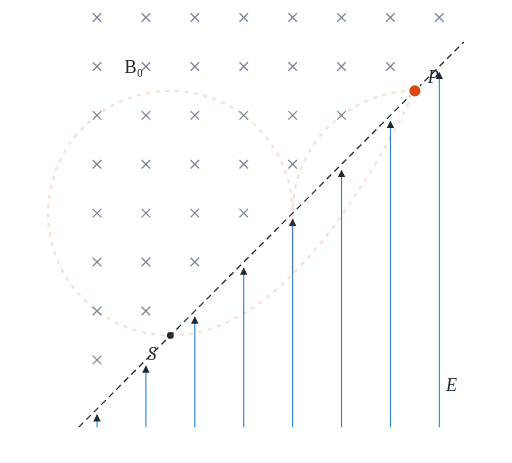
t = 0.00 s
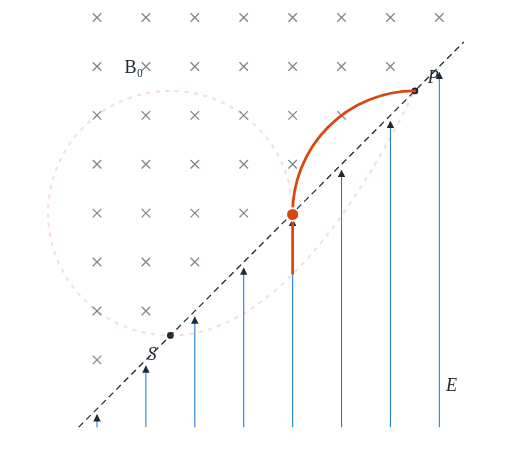
t = 1.64 s
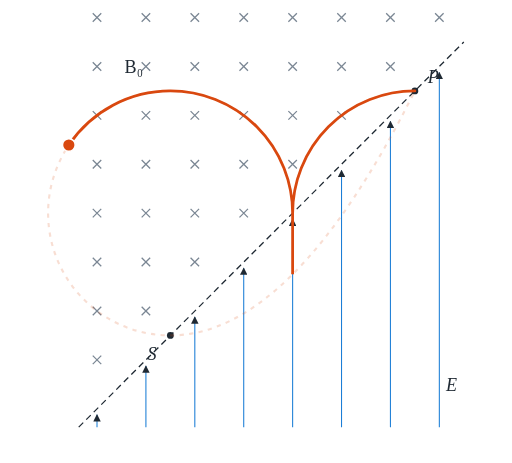
t = 3.28 s
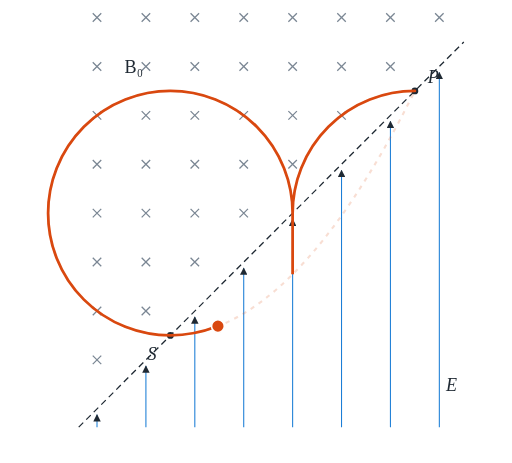
t = 4.92 s
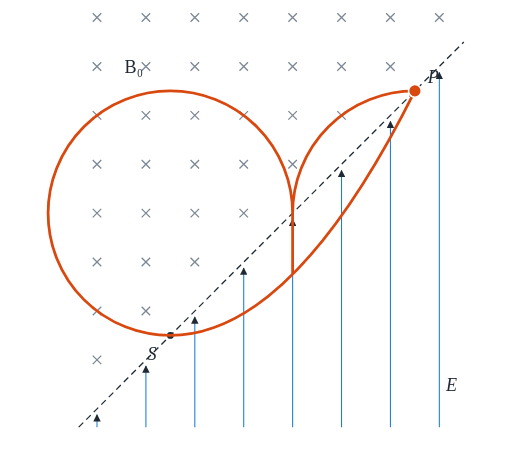
t = 6.56 s
t = 6.92 s: frame unchanged from t = 6.56 s, image omitted

The animated SVG that drew these frames (rendered in a browser with its animation timeline set to each time). Animation: 2 SMIL elements (animate=1,animateMotion=1); one cycle of 8.00 s, repeats indefinitely.

<svg xmlns="http://www.w3.org/2000/svg" viewBox="0 0 481.5 435.5" width="481.5" height="435.5" role="img" aria-label="粒子先在磁场中转 1/4 圈，进入电场减速、返回，再转 3/4 圈，最后在电场中做类平抛回到 P 点"><title>粒子先在磁场中转 1/4 圈，进入电场减速、返回，再转 3/4 圈，最后在电场中做类平抛回到 P 点</title><defs><marker id="arr" viewBox="0 0 10 10" refX="9" refY="5" markerWidth="7" markerHeight="7" orient="auto-start-reverse"><path d="M0 0L10 5L0 10z" fill="#1f2933"/></marker></defs><rect width="100%" height="100%" fill="#fff"/><path d="M87.2 334.5L95.2 342.5M95.2 334.5L87.2 342.5" stroke="#7b8794" stroke-width="1.2"/><path d="M87.2 288.5L95.2 296.5M95.2 288.5L87.2 296.5" stroke="#7b8794" stroke-width="1.2"/><path d="M87.2 242.5L95.2 250.5M95.2 242.5L87.2 250.5" stroke="#7b8794" stroke-width="1.2"/><path d="M87.2 196.5L95.2 204.5M95.2 196.5L87.2 204.5" stroke="#7b8794" stroke-width="1.2"/><path d="M87.2 150.5L95.2 158.5M95.2 150.5L87.2 158.5" stroke="#7b8794" stroke-width="1.2"/><path d="M87.2 104.5L95.2 112.5M95.2 104.5L87.2 112.5" stroke="#7b8794" stroke-width="1.2"/><path d="M87.2 58.5L95.2 66.5M95.2 58.5L87.2 66.5" stroke="#7b8794" stroke-width="1.2"/><path d="M87.2 12.5L95.2 20.5M95.2 12.5L87.2 20.5" stroke="#7b8794" stroke-width="1.2"/><path d="M133.2 288.5L141.2 296.5M141.2 288.5L133.2 296.5" stroke="#7b8794" stroke-width="1.2"/><path d="M133.2 242.5L141.2 250.5M141.2 242.5L133.2 250.5" stroke="#7b8794" stroke-width="1.2"/><path d="M133.2 196.5L141.2 204.5M141.2 196.5L133.2 204.5" stroke="#7b8794" stroke-width="1.2"/><path d="M133.2 150.5L141.2 158.5M141.2 150.5L133.2 158.5" stroke="#7b8794" stroke-width="1.2"/><path d="M133.2 104.5L141.2 112.5M141.2 104.5L133.2 112.5" stroke="#7b8794" stroke-width="1.2"/><path d="M133.2 58.5L141.2 66.5M141.2 58.5L133.2 66.5" stroke="#7b8794" stroke-width="1.2"/><path d="M133.2 12.5L141.2 20.5M141.2 12.5L133.2 20.5" stroke="#7b8794" stroke-width="1.2"/><path d="M179.2 242.5L187.2 250.5M187.2 242.5L179.2 250.5" stroke="#7b8794" stroke-width="1.2"/><path d="M179.2 196.5L187.2 204.5M187.2 196.5L179.2 204.5" stroke="#7b8794" stroke-width="1.2"/><path d="M179.2 150.5L187.2 158.5M187.2 150.5L179.2 158.5" stroke="#7b8794" stroke-width="1.2"/><path d="M179.2 104.5L187.2 112.5M187.2 104.5L179.2 112.5" stroke="#7b8794" stroke-width="1.2"/><path d="M179.2 58.5L187.2 66.5M187.2 58.5L179.2 66.5" stroke="#7b8794" stroke-width="1.2"/><path d="M179.2 12.5L187.2 20.5M187.2 12.5L179.2 20.5" stroke="#7b8794" stroke-width="1.2"/><path d="M225.2 196.5L233.2 204.5M233.2 196.5L225.2 204.5" stroke="#7b8794" stroke-width="1.2"/><path d="M225.2 150.5L233.2 158.5M233.2 150.5L225.2 158.5" stroke="#7b8794" stroke-width="1.2"/><path d="M225.2 104.5L233.2 112.5M233.2 104.5L225.2 112.5" stroke="#7b8794" stroke-width="1.2"/><path d="M225.2 58.5L233.2 66.5M233.2 58.5L225.2 66.5" stroke="#7b8794" stroke-width="1.2"/><path d="M225.2 12.5L233.2 20.5M233.2 12.5L225.2 20.5" stroke="#7b8794" stroke-width="1.2"/><path d="M271.2 150.5L279.2 158.5M279.2 150.5L271.2 158.5" stroke="#7b8794" stroke-width="1.2"/><path d="M271.2 104.5L279.2 112.5M279.2 104.5L271.2 112.5" stroke="#7b8794" stroke-width="1.2"/><path d="M271.2 58.5L279.2 66.5M279.2 58.5L271.2 66.5" stroke="#7b8794" stroke-width="1.2"/><path d="M271.2 12.5L279.2 20.5M279.2 12.5L271.2 20.5" stroke="#7b8794" stroke-width="1.2"/><path d="M317.2 104.5L325.2 112.5M325.2 104.5L317.2 112.5" stroke="#7b8794" stroke-width="1.2"/><path d="M317.2 58.5L325.2 66.5M325.2 58.5L317.2 66.5" stroke="#7b8794" stroke-width="1.2"/><path d="M317.2 12.5L325.2 20.5M325.2 12.5L317.2 20.5" stroke="#7b8794" stroke-width="1.2"/><path d="M363.2 58.5L371.2 66.5M371.2 58.5L363.2 66.5" stroke="#7b8794" stroke-width="1.2"/><path d="M363.2 12.5L371.2 20.5M371.2 12.5L363.2 20.5" stroke="#7b8794" stroke-width="1.2"/><path d="M409.2 12.5L417.2 20.5M417.2 12.5L409.2 20.5" stroke="#7b8794" stroke-width="1.2"/><line x1="91.2" y1="401.8" x2="91.2" y2="390.2" stroke="#1c7ed6" stroke-width="1" marker-end="url(#arr)"/><line x1="137.2" y1="401.8" x2="137.2" y2="344.2" stroke="#1c7ed6" stroke-width="1" marker-end="url(#arr)"/><line x1="183.2" y1="401.8" x2="183.2" y2="298.2" stroke="#1c7ed6" stroke-width="1" marker-end="url(#arr)"/><line x1="229.2" y1="401.8" x2="229.2" y2="252.2" stroke="#1c7ed6" stroke-width="1" marker-end="url(#arr)"/><line x1="275.2" y1="401.8" x2="275.2" y2="206.2" stroke="#1c7ed6" stroke-width="1" marker-end="url(#arr)"/><line x1="321.2" y1="401.8" x2="321.2" y2="160.3" stroke="#1c7ed6" stroke-width="1" marker-end="url(#arr)"/><line x1="367.2" y1="401.8" x2="367.2" y2="114.2" stroke="#1c7ed6" stroke-width="1" marker-end="url(#arr)"/><line x1="413.2" y1="401.8" x2="413.2" y2="68.2" stroke="#1c7ed6" stroke-width="1" marker-end="url(#arr)"/><line x1="74.0" y1="401.8" x2="436.2" y2="39.5" stroke="#1f2933" stroke-width="1.2" stroke-dasharray="6 4"/><text x="424.7" y="367.4" font-size="17" font-style="italic" fill="#1f2933" text-anchor="middle" font-family="Times New Roman, serif">E</text><text x="125.8" y="68.5" font-size="17" fill="#1f2933" text-anchor="middle" font-family="Times New Roman, serif">B₀</text><circle cx="390.2" cy="85.5" r="3.2" fill="#1f2933"/><text x="407.5" y="77.7" font-size="17" font-style="italic" fill="#1f2933" text-anchor="middle" font-family="Times New Roman, serif">P</text><circle cx="160.2" cy="315.5" r="3.2" fill="#1f2933"/><text x="143.0" y="338.7" font-size="17" font-style="italic" fill="#1f2933" text-anchor="middle" font-family="Times New Roman, serif">S</text><path d="M390.2 85.5 A115.0 115.0 0 0 0 275.2 200.5 L275.2 258.0 L275.2 200.5 A115.0 115.0 0 1 0 160.2 315.5 Q275.2 315.5 390.2 85.5" fill="none" stroke="#d9480f" stroke-opacity=".18" stroke-width="2" stroke-dasharray="4 5"/><path d="M390.2 85.5 A115.0 115.0 0 0 0 275.2 200.5 L275.2 258.0 L275.2 200.5 A115.0 115.0 0 1 0 160.2 315.5 Q275.2 315.5 390.2 85.5" fill="none" stroke="#d9480f" stroke-width="2.6" stroke-linecap="round" pathLength="1" stroke-dasharray="1 1" stroke-dashoffset="1"><animate attributeName="stroke-dashoffset" values="1;0;0" keyTimes="0;0.82;1" dur="8s" repeatCount="indefinite"/></path><circle r="6" fill="#d9480f" stroke="#fff" stroke-width="1.5"><animateMotion path="M390.2 85.5 A115.0 115.0 0 0 0 275.2 200.5 L275.2 258.0 L275.2 200.5 A115.0 115.0 0 1 0 160.2 315.5 Q275.2 315.5 390.2 85.5" keyPoints="0;1;1" keyTimes="0;0.82;1" calcMode="linear" dur="8s" repeatCount="indefinite"/></circle></svg>
